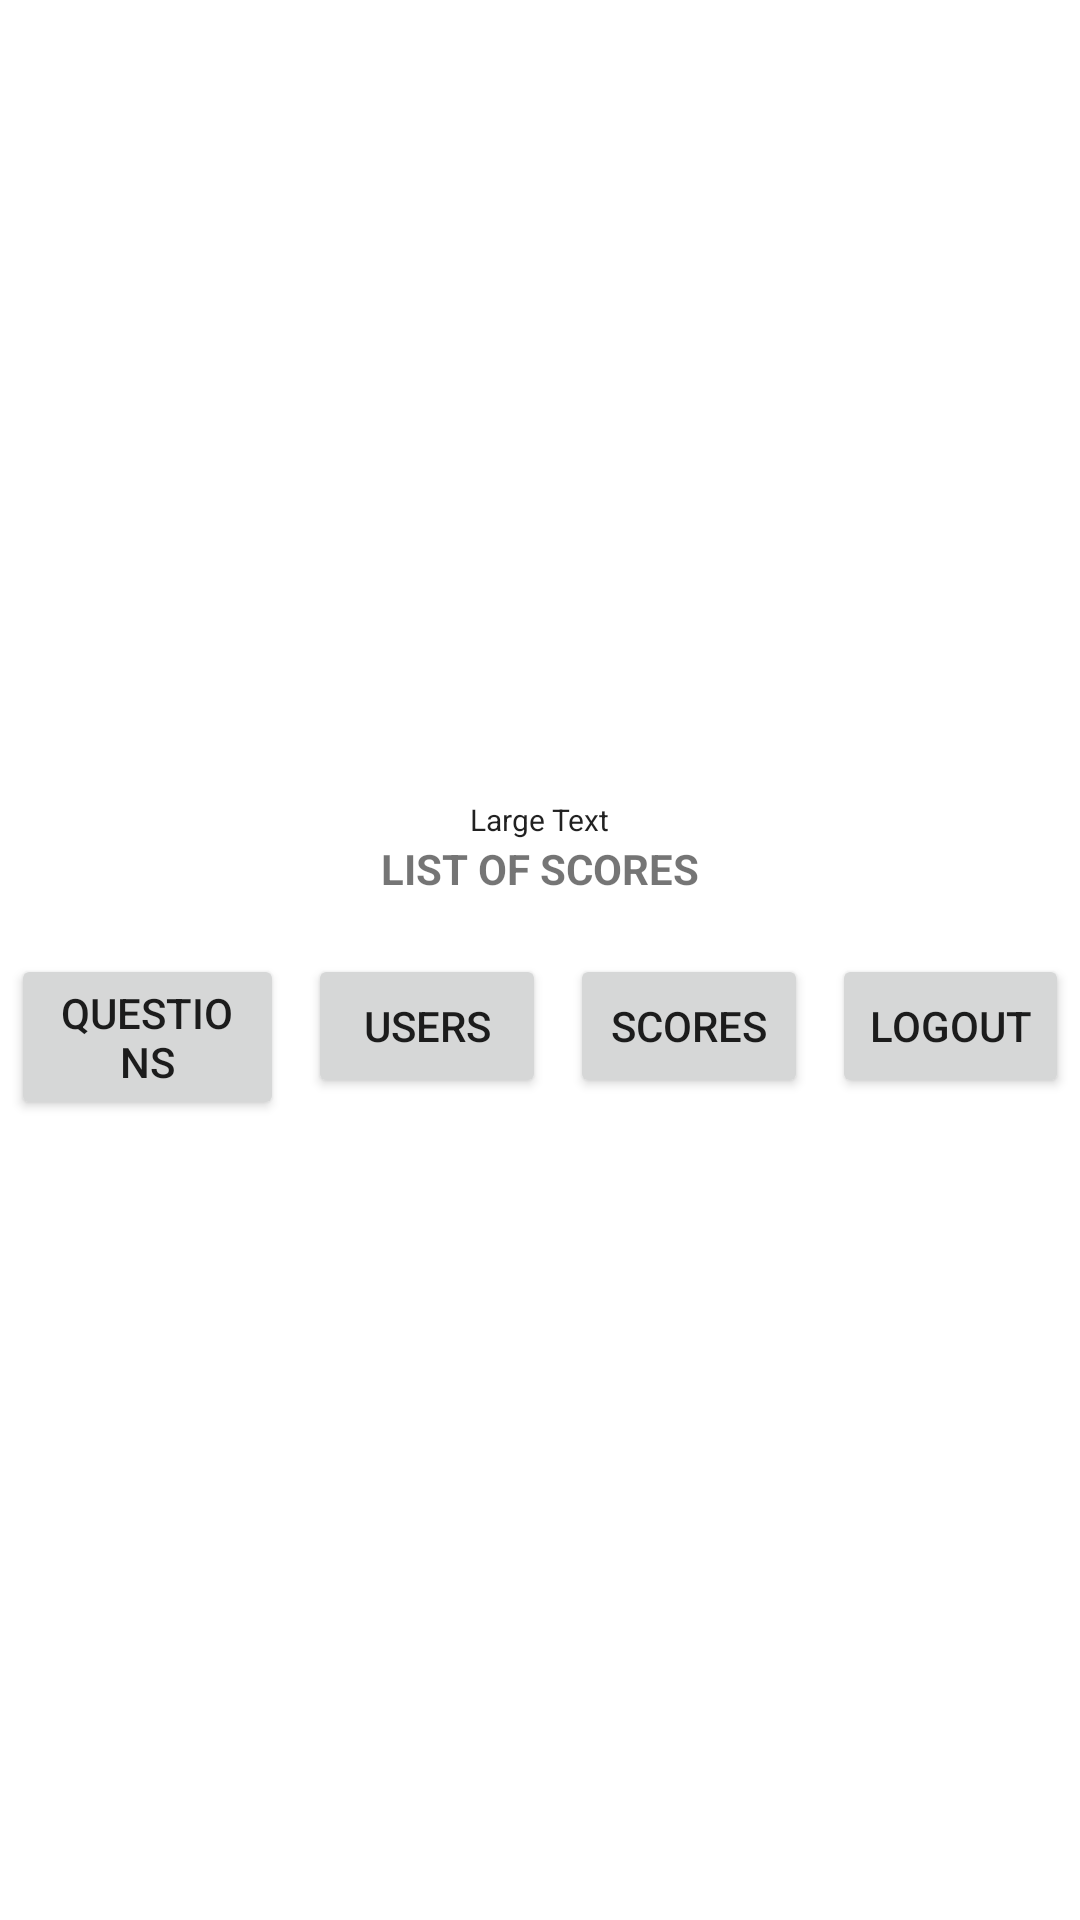

The Android layout XML behind this screen, and the referenced resources:
<!-- AndroidManifest.xml: application theme AppTheme -->
<!-- res/layout/activity_score_view.xml -->
<?xml version="1.0" encoding="utf-8"?>
<RelativeLayout xmlns:android="http://schemas.android.com/apk/res/android"
    xmlns:app="http://schemas.android.com/apk/res-auto"
    xmlns:tools="http://schemas.android.com/tools"
    android:layout_width="match_parent"
    android:layout_height="match_parent"
    android:paddingBottom="@dimen/activity_vertical_margin"
    android:paddingLeft="@dimen/activity_horizontal_margin"
    android:paddingRight="@dimen/activity_horizontal_margin"
    android:paddingTop="@dimen/activity_vertical_margin"
    tools:context=".ScoreView">

    <LinearLayout
        android:layout_width="match_parent"
        android:layout_height="wrap_content"
        android:layout_centerVertical="true"
        android:weightSum="100"
        android:orientation="vertical">

        <TextView
            android:id="@+id/textViewEmail"
            android:layout_width="wrap_content"
            android:layout_height="0dp"
            android:layout_weight="5"
            android:layout_gravity="center_horizontal"
            android:text="Large Text"
            android:textAppearance="?android:attr/textAppearanceLarge"
            android:textSize="10sp" />

        <TextView
            android:id="@+id/textView2"
            android:layout_width="wrap_content"
            android:layout_height="0dp"
            android:layout_weight="5"
            android:layout_gravity="center_horizontal"
            android:text="LIST OF SCORES"
            android:textStyle="bold" />

        <ListView
            android:id="@+id/listViewScore"
            android:layout_width="match_parent"
            android:layout_weight="80"
            android:layout_height="0dp" />

        <TextView
            android:id="@+id/textView3"
            android:layout_width="wrap_content"
            android:layout_height="0dp"
            android:layout_weight="5"
            android:layout_gravity="center_horizontal"
            android:text="" />

        <LinearLayout
            android:layout_width="match_parent"
            android:layout_height="0dp"
            android:layout_weight="4"
            android:orientation="horizontal">

            <Button
                android:id="@+id/buttonRedirect_ProfileActivity"
                android:layout_width="wrap_content"
                android:layout_height="wrap_content"
                android:layout_gravity="center_horizontal"
                android:layout_marginHorizontal="4dp"
                android:layout_weight="1"
                android:text="Questions" />

            <Button
                android:id="@+id/buttonRedirect_CrudUser"
                android:layout_width="wrap_content"
                android:layout_height="wrap_content"
                android:layout_gravity="center_horizontal"
                android:layout_marginHorizontal="4dp"
                android:layout_weight="1"
                android:text="Users" />

            <Button
                android:id="@+id/buttonRedirect_ScoreView"
                android:layout_width="wrap_content"
                android:layout_height="wrap_content"
                android:layout_gravity="center_horizontal"
                android:layout_marginHorizontal="4dp"
                android:layout_weight="1"
                android:text="Scores" />

            <Button
                android:id="@+id/buttonLogout"
                android:layout_width="wrap_content"
                android:layout_height="wrap_content"
                android:layout_gravity="center_horizontal"
                android:layout_marginHorizontal="4dp"
                android:layout_weight="1"
                android:text="Logout" />
        </LinearLayout>
    </LinearLayout>
</RelativeLayout>
<!-- resources referenced by this layout -->
<resources>
  <style name="AppTheme" parent="Theme.MaterialComponents.Light.NoActionBar">
          
  
          <item name="colorPrimary">@color/colorPrimary</item>
          <item name="colorPrimaryDark">@color/colorPrimaryDark</item>
          <item name="colorAccent">@color/colorAccent</item>
  
  
          <item name="scrimBackground">@color/mtrl_scrim_color</item>
          <item name="textAppearanceHeadline1">@style/TextAppearance.MaterialComponents.Headline1</item>
          <item name="textAppearanceHeadline2">@style/TextAppearance.MaterialComponents.Headline2</item>
          <item name="textAppearanceHeadline3">@style/TextAppearance.MaterialComponents.Headline3</item>
          <item name="textAppearanceHeadline4">@style/TextAppearance.MaterialComponents.Headline4</item>
          <item name="textAppearanceHeadline5">@style/TextAppearance.MaterialComponents.Headline5</item>
          <item name="textAppearanceHeadline6">@style/TextAppearance.MaterialComponents.Headline6</item>
          <item name="textAppearanceSubtitle1">@style/TextAppearance.MaterialComponents.Subtitle1</item>
          <item name="textAppearanceSubtitle2">@style/TextAppearance.MaterialComponents.Subtitle2</item>
          <item name="textAppearanceBody1">@style/TextAppearance.MaterialComponents.Body1</item>
          <item name="textAppearanceBody2">@style/TextAppearance.MaterialComponents.Body2</item>
          <item name="textAppearanceCaption">@style/TextAppearance.MaterialComponents.Caption</item>
  
          <item name="textAppearanceOverline">@style/TextAppearance.MaterialComponents.Overline</item>
  
  
      </style>
  <color name="colorPrimary">#008577</color>
  <color name="colorPrimaryDark">#00574B</color>
  <color name="colorAccent">#45A578</color>
</resources>
